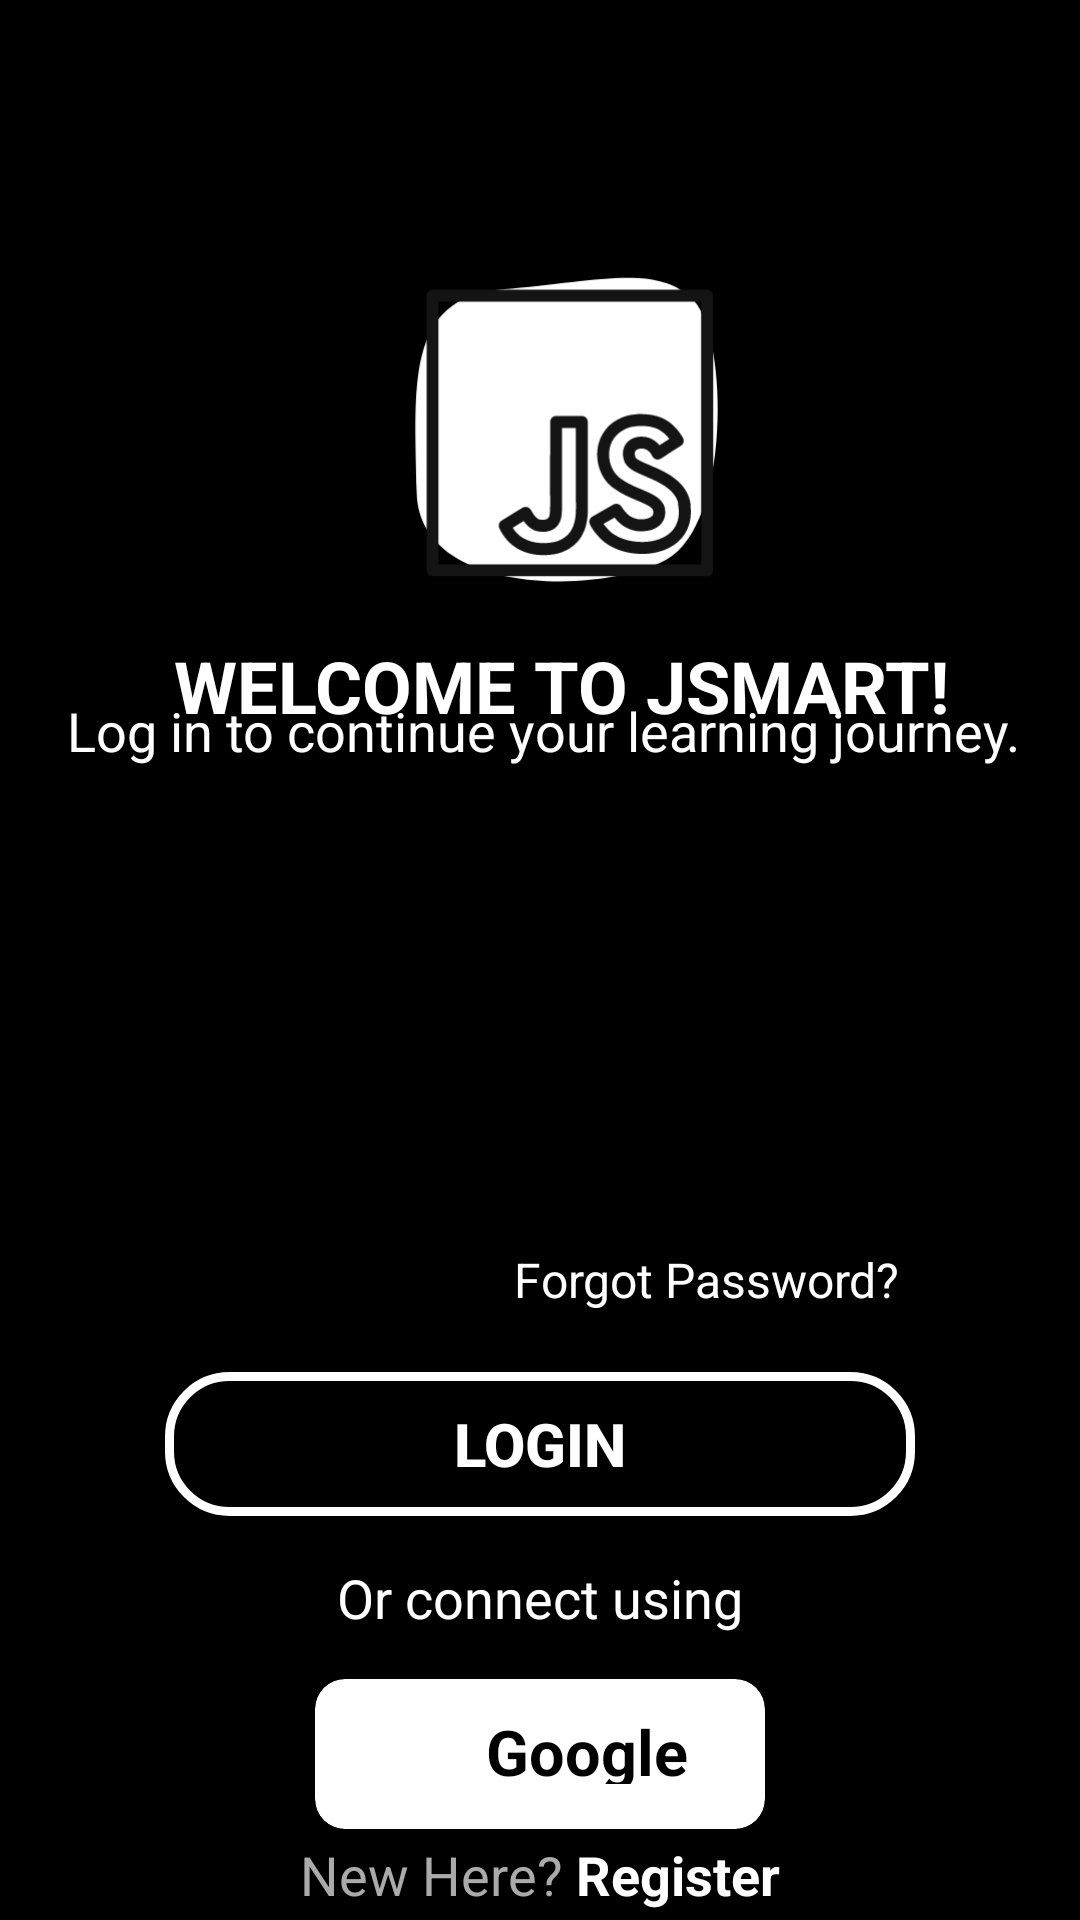

Reconstruct the res/layout file that produces this screen, plus the resources it refers to.
<!-- AndroidManifest.xml: application theme Theme.JSMART -->
<!-- res/layout/activity_login_screen.xml -->
<?xml version="1.0" encoding="utf-8"?>
<androidx.constraintlayout.widget.ConstraintLayout xmlns:android="http://schemas.android.com/apk/res/android"
    xmlns:app="http://schemas.android.com/apk/res-auto"
    xmlns:tools="http://schemas.android.com/tools"
    android:id="@+id/main"
    android:layout_width="match_parent"
    android:layout_height="match_parent"
    android:background="@color/black"
    tools:context=".LoginScreen">


    <ImageView
        android:id="@+id/ivLoginLogo"
        android:layout_width="126dp"
        android:layout_height="138dp"
        app:layout_constraintBottom_toBottomOf="parent"
        app:layout_constraintEnd_toEndOf="parent"
        app:layout_constraintHorizontal_bias="0.54"
        app:layout_constraintStart_toStartOf="parent"
        app:layout_constraintTop_toTopOf="parent"
        app:layout_constraintVertical_bias="0.148"
        app:srcCompat="@drawable/logob" />

    <TextView
        android:id="@+id/tvReady2"
        android:layout_width="332dp"
        android:layout_height="42dp"
        android:text="Log in to continue your learning journey. "
        android:textColor="@color/white"
        android:textSize="18sp"
        app:layout_constraintBottom_toBottomOf="parent"
        app:layout_constraintEnd_toEndOf="parent"
        app:layout_constraintHorizontal_bias="0.797"
        app:layout_constraintStart_toStartOf="parent"
        app:layout_constraintTop_toTopOf="parent"
        app:layout_constraintVertical_bias="0.387" />

    <TextView
        android:id="@+id/tvWelcome2"
        android:layout_width="wrap_content"
        android:layout_height="wrap_content"
        android:fontFamily="sans-serif"
        android:text="WELCOME TO JSMART!"
        android:textColor="@color/white"
        android:textSize="24sp"
        android:textStyle="bold"
        app:layout_constraintBottom_toTopOf="@+id/tvReady2"
        app:layout_constraintEnd_toEndOf="parent"
        app:layout_constraintHorizontal_bias="0.571"
        app:layout_constraintStart_toStartOf="parent"
        app:layout_constraintTop_toBottomOf="@+id/ivLoginLogo"
        app:layout_constraintVertical_bias="0.0" />

    <EditText
        android:id="@+id/etEmailAddress"
        android:layout_width="300dp"
        android:layout_height="45dp"
        android:background="@drawable/sgnpbtn"
        android:ems="10"
        android:paddingLeft="12dp"
        android:hint="  Email"
        android:inputType="textEmailAddress"
        android:textColor="@color/black"
        app:layout_constraintBottom_toBottomOf="parent"
        app:layout_constraintEnd_toEndOf="parent"
        app:layout_constraintHorizontal_bias="0.5"
        app:layout_constraintStart_toStartOf="parent"
        app:layout_constraintTop_toBottomOf="@+id/tvReady2"
        app:layout_constraintVertical_bias="0.087" />

    <EditText
        android:id="@+id/etPassword"
        android:layout_width="300dp"
        android:layout_height="45dp"
        android:background="@drawable/sgnpbtn"
        android:ems="10"
        android:paddingLeft="12dp"
        android:hint="  Password "
        android:inputType="textPassword"
        android:textColor="@color/black"
        app:layout_constraintBottom_toBottomOf="parent"
        app:layout_constraintEnd_toEndOf="parent"
        app:layout_constraintHorizontal_bias="0.5"
        app:layout_constraintStart_toStartOf="parent"
        app:layout_constraintTop_toBottomOf="@+id/etEmailAddress"
        app:layout_constraintVertical_bias="0.057" />


    <TextView
        android:id="@+id/tvForgotPassword"
        android:layout_width="wrap_content"
        android:layout_height="wrap_content"
        android:layout_marginTop="10dp"
        android:layout_marginEnd="60dp"
        android:text="Forgot Password?"
        android:textColor="@color/white"
        android:textSize="16sp"
        app:layout_constraintEnd_toEndOf="parent"
        app:layout_constraintTop_toBottomOf="@id/etPassword" />

    <androidx.appcompat.widget.AppCompatButton
        android:id="@+id/btnLogin"
        android:layout_width="250dp"
        android:layout_height="wrap_content"
        android:layout_marginStart="20dp"
        android:layout_marginTop="20dp"
        android:layout_marginEnd="20dp"
        android:background="@drawable/lgnbtn"
        android:text="Login"
        android:textColor="@color/white"
        android:textSize="20sp"
        android:textStyle="bold"
        app:layout_constraintEnd_toEndOf="parent"
        app:layout_constraintStart_toStartOf="parent"
        app:layout_constraintTop_toBottomOf="@id/tvForgotPassword" />

    <TextView
        android:id="@+id/tvOr"
        android:layout_width="wrap_content"
        android:layout_height="wrap_content"
        android:layout_marginTop="15dp"
        android:text="Or connect using"
        android:textColor="@color/white"
        android:textSize="18sp"
        app:layout_constraintEnd_toEndOf="parent"
        app:layout_constraintStart_toStartOf="parent"
        app:layout_constraintTop_toBottomOf="@id/btnLogin" />

    <androidx.cardview.widget.CardView
        android:id="@+id/btnSignInWithGoogle"
        android:layout_width="150dp"
        android:layout_height="50dp"
        android:layout_marginStart="20dp"
        android:layout_marginTop="15dp"
        android:layout_marginEnd="20dp"
        app:cardCornerRadius="10dp"
        app:layout_constraintEnd_toEndOf="parent"
        app:layout_constraintStart_toStartOf="parent"
        app:layout_constraintTop_toBottomOf="@id/tvOr">

        <LinearLayout
            android:layout_width="match_parent"
            android:layout_height="match_parent"
            android:orientation="horizontal">

            <ImageView
                android:layout_width="32dp"
                android:layout_height="32dp"
                android:layout_marginLeft="10dp"
                android:layout_marginTop="10dp"
                android:layout_marginBottom="15dp"
                android:src="@drawable/g_logo"

                />

            <TextView
                android:layout_width="wrap_content"
                android:layout_height="wrap_content"
                android:layout_marginLeft="15dp"
                android:layout_marginTop="10dp"
                android:layout_marginRight="20dp"
                android:layout_marginBottom="15dp"
                android:gravity="center"
                android:text="Google"
                android:textColor="@color/black"
                android:textSize="21sp"
                android:textStyle="bold"

                />
        </LinearLayout>

    </androidx.cardview.widget.CardView>

    <LinearLayout
        android:layout_width="match_parent"
        android:layout_height="wrap_content"
        android:gravity="center"
        android:orientation="horizontal"
        app:layout_constraintBottom_toBottomOf="parent"
        app:layout_constraintEnd_toEndOf="parent"
        app:layout_constraintStart_toStartOf="parent"
        app:layout_constraintTop_toBottomOf="@id/btnSignInWithGoogle">

        <TextView
            android:id="@+id/tvNewHere"
            android:layout_width="wrap_content"
            android:layout_height="wrap_content"
            android:text="New Here?"
            android:textColor="@android:color/darker_gray"
            android:textSize="18sp" />

        <TextView
            android:id="@+id/tvRegister"
            android:layout_width="wrap_content"
            android:layout_height="wrap_content"
            android:text=" Register"
            android:textColor="@color/white"
            android:textSize="18sp"
            android:textStyle="bold" />
    </LinearLayout>
</androidx.constraintlayout.widget.ConstraintLayout>
<!-- resources referenced by this layout -->
<resources>
  <color name="black">#FF000000</color>
  <color name="white">#FFFFFFFF</color>
  <!-- drawable lgnbtn (drawable) -->
  <?xml version="1.0" encoding="utf-8"?>
  <shape xmlns:android="http://schemas.android.com/apk/res/android">
      <solid android:color="#000000" />
      <corners android:radius="20dp" />
      <stroke android:width="3dp" android:color="#FFFFFF" />
  </shape>
  <!-- drawable logob: vector/xml drawable (drawable, 5249 chars, omitted) -->
  <style name="Theme.JSMART" parent="Base.Theme.JSMART" />
  <style name="Base.Theme.JSMART" parent="Theme.AppCompat.Light.NoActionBar">
          
          
      </style>
</resources>
